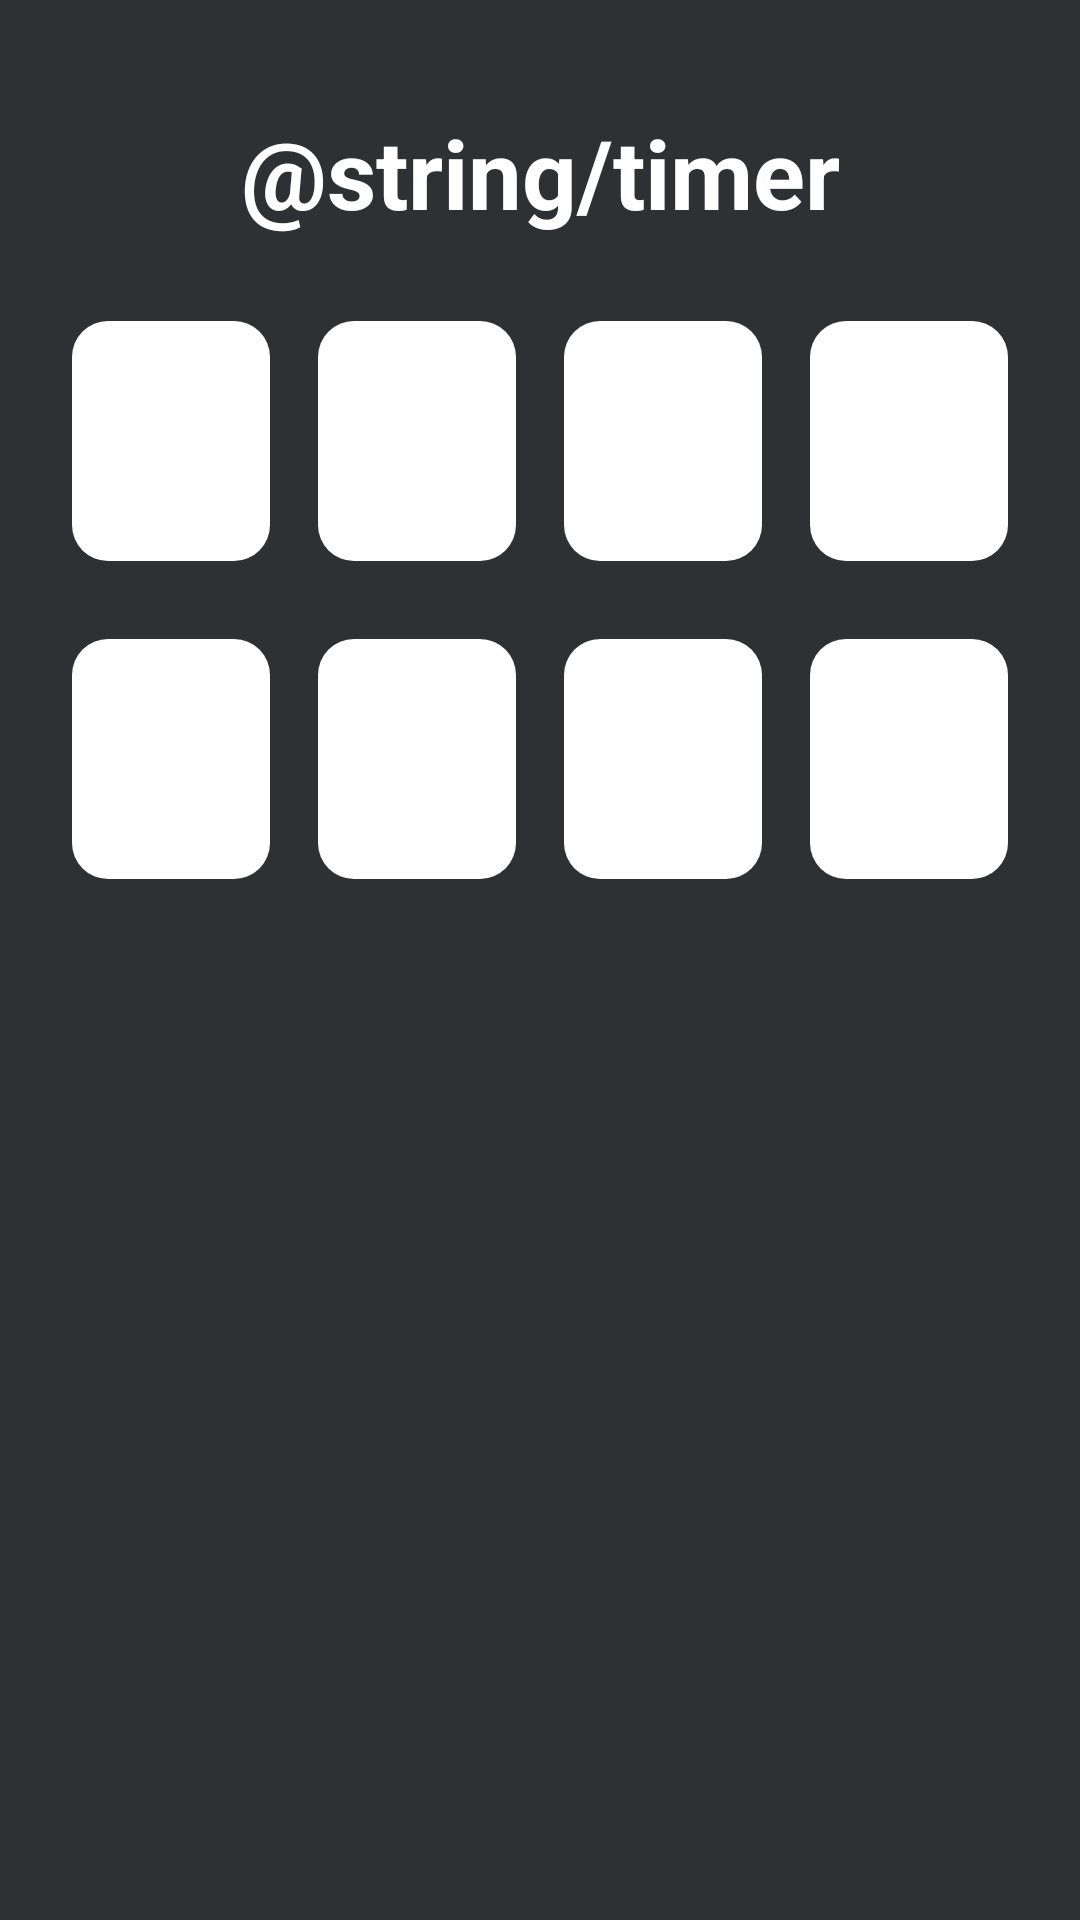

Layout XML and referenced resources for this Android screen:
<!-- AndroidManifest.xml: application theme Theme.AdditionTable -->
<!-- res/layout/activity_main.xml -->
<?xml version="1.0" encoding="utf-8"?>
<androidx.constraintlayout.widget.ConstraintLayout xmlns:android="http://schemas.android.com/apk/res/android"
    xmlns:app="http://schemas.android.com/apk/res-auto"
    xmlns:tools="http://schemas.android.com/tools"
    android:layout_width="match_parent"
    android:layout_height="match_parent"
    tools:context=".MainActivity"
    android:background="@color/main_black"
    android:padding="16dp">

    <TextView
        android:id="@+id/timer"
        android:layout_width="wrap_content"
        android:layout_height="wrap_content"
        android:text="@string/timer"
        app:layout_constraintEnd_toEndOf="parent"
        app:layout_constraintStart_toStartOf="parent"
        app:layout_constraintTop_toTopOf="parent"
        android:textColor="@color/white"
        android:textSize="32sp"
        android:textStyle="bold"
        android:layout_marginTop="20dp"/>

    <LinearLayout
        android:id="@+id/row1"
        android:layout_width="match_parent"
        android:layout_height="wrap_content"
        app:layout_constraintEnd_toEndOf="parent"
        android:layout_marginTop="20dp"
        app:layout_constraintStart_toStartOf="parent"
        app:layout_constraintTop_toBottomOf="@id/timer" >

        <TextView
            android:id="@+id/box1_1"
            android:layout_width="0dp"
            android:layout_height="80dp"
            android:layout_weight="1"
            android:background="@drawable/shape"
            android:layout_margin="8dp"/>

        <TextView
            android:id="@+id/box2_1"
            android:layout_width="0dp"
            android:layout_height="80dp"
            android:layout_weight="1"
            android:layout_margin="8dp"
            android:background="@drawable/shape"/>

        <TextView
            android:id="@+id/box3_1"
            android:layout_width="0dp"
            android:layout_height="80dp"
            android:layout_weight="1"
            android:layout_margin="8dp"
            android:background="@drawable/shape"/>

        <TextView
            android:id="@+id/box4_1"
            android:layout_width="0dp"
            android:layout_height="80dp"
            android:background="@drawable/shape"
            android:layout_margin="8dp"
            android:layout_weight="1"/>
    </LinearLayout>

    <LinearLayout
        android:id="@+id/row2"
        android:layout_width="match_parent"
        android:layout_height="wrap_content"
        app:layout_constraintEnd_toEndOf="parent"
        android:layout_marginTop="10dp"
        app:layout_constraintStart_toStartOf="parent"
        app:layout_constraintTop_toBottomOf="@id/row1" >

        <TextView
            android:id="@+id/box1_2"
            android:layout_width="0dp"
            android:layout_height="80dp"
            android:layout_weight="1"
            android:background="@drawable/shape"
            android:layout_margin="8dp"/>

        <TextView
            android:id="@+id/box2_2"
            android:layout_width="0dp"
            android:layout_height="80dp"
            android:layout_weight="1"
            android:layout_margin="8dp"
            android:background="@drawable/shape"/>

        <TextView
            android:id="@+id/box3_2"
            android:layout_width="0dp"
            android:layout_height="80dp"
            android:layout_weight="1"
            android:layout_margin="8dp"
            android:background="@drawable/shape"/>

        <TextView
            android:id="@+id/box4_2"
            android:layout_width="0dp"
            android:layout_height="80dp"
            android:background="@drawable/shape"
            android:layout_margin="8dp"
            android:layout_weight="1"/>
    </LinearLayout>

</androidx.constraintlayout.widget.ConstraintLayout>
<!-- resources referenced by this layout -->
<resources>
  <color name="main_black">#2e3034</color>
  <color name="white">#FFFFFFFF</color>
  <!-- drawable shape (drawable) -->
  <?xml version="1.0" encoding="UTF-8"?>
  <shape xmlns:android="http://schemas.android.com/apk/res/android">
      <solid android:color="#ffffff"/>
      <corners android:radius="12dp"/>
      <padding android:left="0dp" android:top="0dp" android:right="0dp" android:bottom="0dp" />
  </shape>
  <style name="Theme.AdditionTable" parent="Theme.MaterialComponents.DayNight.DarkActionBar">
          
          <item name="colorPrimary">@color/purple_500</item>
          <item name="colorPrimaryVariant">@color/purple_700</item>
          <item name="colorOnPrimary">@color/white</item>
          
          <item name="colorSecondary">@color/teal_200</item>
          <item name="colorSecondaryVariant">@color/teal_700</item>
          <item name="colorOnSecondary">@color/black</item>
          
          <item name="android:statusBarColor">?attr/colorPrimaryVariant</item>
          
      </style>
  <color name="purple_500">#FF6200EE</color>
  <color name="purple_700">#FF3700B3</color>
  <color name="teal_200">#FF03DAC5</color>
  <color name="teal_700">#FF018786</color>
  <color name="black">#FF000000</color>
</resources>
